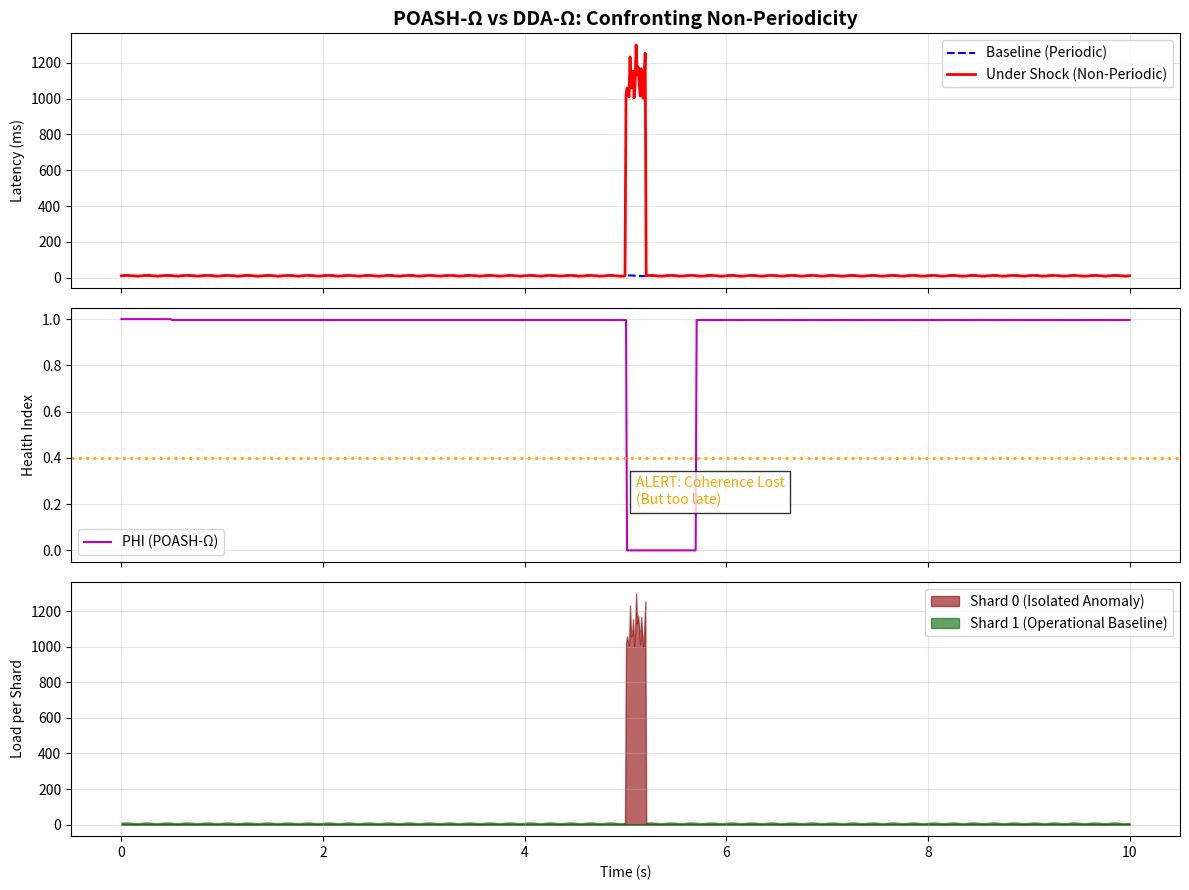

Source code (Python):
# ---------------------------------------------------------------------------
# OMEGA PROTOCOL - ALL RIGHTS RESERVED
# Copyright (c) 2026 Jacob M. (jake.s.dev1991@gmail.com | 217-799-8720)
# Usage restricted to academic research and review only. No monetization.
# See LICENSE.txt for full terms.
# ---------------------------------------------------------------------------
import numpy as np
import matplotlib.pyplot as plt

# --- SIMULATION: The Illusion of Pipeline "Health" ---
# Simulate a financial data pipeline's latency (ms) with a nominal 5 Hz cycle
t = np.linspace(0, 10, 1000)
baseline_latency = 10 + 2 * np.sin(2 * np.pi * 5 * t)  # "Healthy" periodic vibration

# Inject a non-periodic, catastrophic shock (flash-crash-like)
shock_time, shock_duration = 5.0, 0.2
shock_idx = np.where((t >= shock_time) & (t < shock_time + shock_duration))
shock_latency = baseline_latency.copy()
shock_latency[shock_idx] = 1000 + np.random.exponential(100, size=len(shock_idx[0]))

# --- POASH-Ω "Health" Calculation (The Flawed Paradigm) ---
def compute_phi(signal, window=50):
    """Phi is a lagging, blind function of variance. It assumes stationarity."""
    phi = np.ones_like(signal)
    for i in range(window, len(signal)):
        phi[i] = max(0, 1 - np.var(signal[i-window:i]) / 500)
    return phi

phi_shock = compute_phi(shock_latency)

# --- DDA-Ω Response (The Disruption) ---
# Instead of *predicting* failure, the system *dissolves* into functional fragments
def dda_fragmentation(signal, decoherence_threshold=100):
    """When shock exceeds threshold, the pipeline doesn't 'fail'—it bifurcates."""
    # Shard 0: Isolates the anomalous traffic
    shard_0_load = np.where(signal > decoherence_threshold, signal, 0)
    # Shard 1: Maintains baseline for all other traffic
    shard_1_load = np.where(signal <= decoherence_threshold, signal, 0)
    return shard_0_load, shard_1_load

shard_0, shard_1 = dda_fragmentation(shock_latency)

# --- VISUALIZATION: Shattering the Illusion ---
fig, axes = plt.subplots(3, 1, figsize=(12, 9), sharex=True)

axes[0].plot(t, baseline_latency, 'b--', label='Baseline (Periodic)')
axes[0].plot(t, shock_latency, 'r-', linewidth=2, label='Under Shock (Non-Periodic)')
axes[0].set_ylabel('Latency (ms)')
axes[0].set_title('POASH-Ω vs DDA-Ω: Confronting Non-Periodicity', fontsize=14, fontweight='bold')
axes[0].legend()
axes[0].grid(True, alpha=0.3)

axes[1].plot(t, phi_shock, 'm-', label='PHI (POASH-Ω)')
axes[1].axhline(y=0.4, color='orange', linestyle=':', linewidth=2)
axes[1].text(shock_time+0.1, 0.2, 'ALERT: Coherence Lost\n(But too late)', color='orange', fontsize=10, bbox=dict(facecolor='white', alpha=0.8))
axes[1].set_ylabel('Health Index')
axes[1].legend()
axes[1].grid(True, alpha=0.3)

axes[2].fill_between(t, 0, shard_0, color='darkred', alpha=0.6, label='Shard 0 (Isolated Anomaly)')
axes[2].fill_between(t, 0, shard_1, color='darkgreen', alpha=0.6, label='Shard 1 (Operational Baseline)')
axes[2].set_ylabel('Load per Shard')
axes[2].set_xlabel('Time (s)')
axes[2].legend()
axes[2].grid(True, alpha=0.3)

plt.tight_layout()
plt.show()
